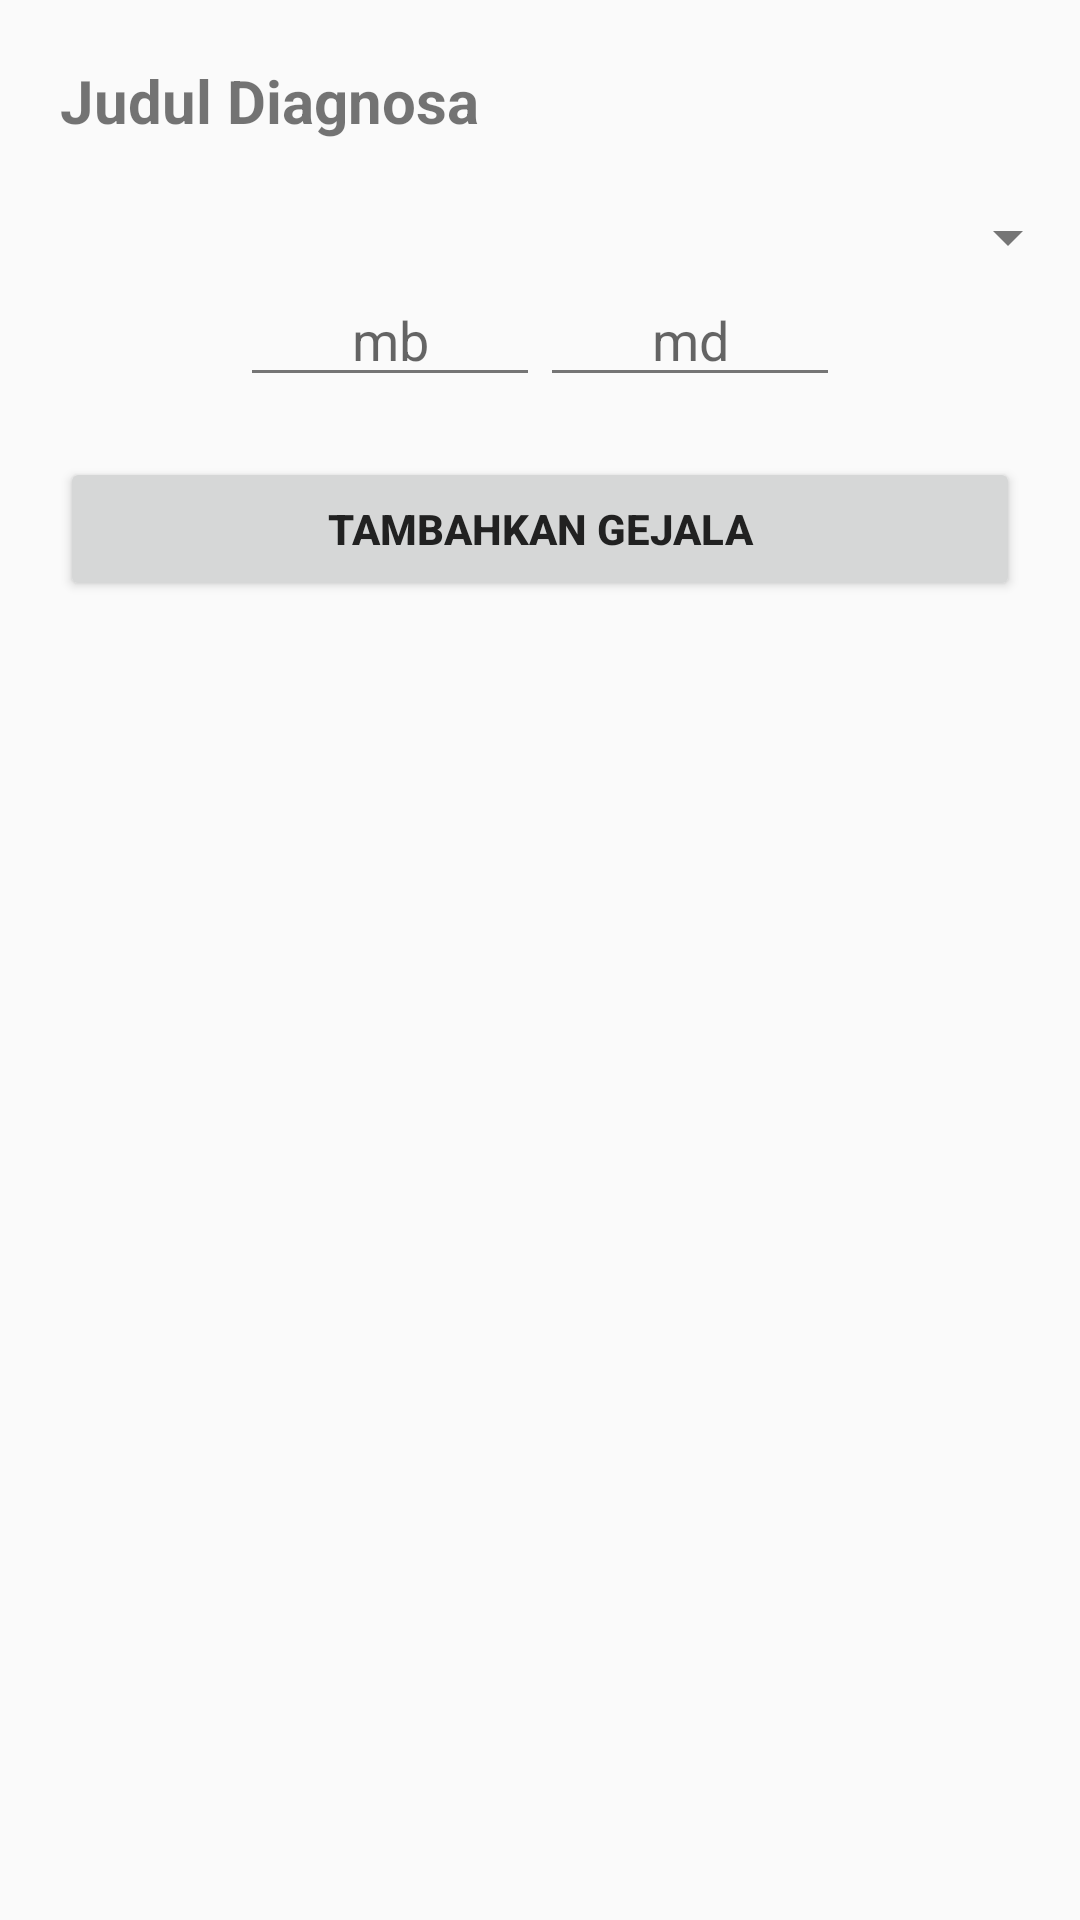

This screen was rendered from an Android layout file. Write that file and the resources it references.
<!-- AndroidManifest.xml: application theme AppTheme -->
<!-- res/layout/activity_tambah_gejala_to_diagnosa.xml -->
<?xml version="1.0" encoding="utf-8"?>
<LinearLayout xmlns:android="http://schemas.android.com/apk/res/android"
    xmlns:app="http://schemas.android.com/apk/res-auto"
    xmlns:tools="http://schemas.android.com/tools"
    android:layout_width="match_parent"
    android:layout_height="match_parent"
    android:orientation="vertical"
    tools:context=".activity.TambahGejalaToDiagnosaActivity">

    <TextView
        android:id="@+id/txv_judul_diagnosa"
        android:layout_width="match_parent"
        android:layout_height="wrap_content"
        android:padding="20dp"
        android:text="Judul Diagnosa"
        android:textStyle="bold"
        android:textSize="20sp"/>
    <Spinner
        android:id="@+id/spn_gejala"
        android:layout_width="match_parent"
        android:layout_height="wrap_content"
        android:paddingLeft="20dp"
        android:paddingRight="20dp"
        tools:listitem="@android:layout/simple_dropdown_item_1line"/>
    <LinearLayout
        android:layout_width="match_parent"
        android:layout_height="wrap_content"
        android:orientation="horizontal"
        android:gravity="center">

        <EditText
            android:id="@+id/edt_mb"
            android:layout_width="100dp"
            android:layout_height="wrap_content"
            android:inputType="numberDecimal"
            android:gravity="center"
            android:hint="mb"/>
        <EditText
            android:id="@+id/edt_md"
            android:layout_width="100dp"
            android:layout_height="wrap_content"
            android:inputType="numberDecimal"
            android:gravity="center"
            android:hint="md"/>

    </LinearLayout>
    <Button
        android:id="@+id/btn_tambah"
        android:layout_width="match_parent"
        android:layout_height="wrap_content"
        android:layout_margin="20dp"
        android:textStyle="bold"
        android:text="@string/btn_text_tambahkan_gejala"/>
</LinearLayout>
<!-- resources referenced by this layout -->
<resources>
  <string name="btn_text_tambahkan_gejala">TAMBAHKAN GEJALA</string>
  <style name="AppTheme" parent="Theme.AppCompat.Light">
          
          <item name="colorPrimary">@color/colorPrimary</item>
          <item name="colorPrimaryDark">@color/colorPrimaryDark</item>
          <item name="colorAccent">@color/colorAccent</item>
          <item name="android:colorPrimary">@color/colorPrimaryLight</item>
          <item name="android:textColorPrimary">@color/colorPrimaryText</item>
          <item name="android:textColorSecondary">@color/colorSecondaryText</item>
          
      </style>
  <color name="colorPrimary">#00BCD4</color>
  <color name="colorPrimaryDark">#0097A7</color>
  <color name="colorAccent">#03A9F4</color>
  <color name="colorPrimaryLight">#B2EBF2</color>
  <color name="colorPrimaryText">#212121</color>
  <color name="colorSecondaryText">#757575</color>
</resources>
